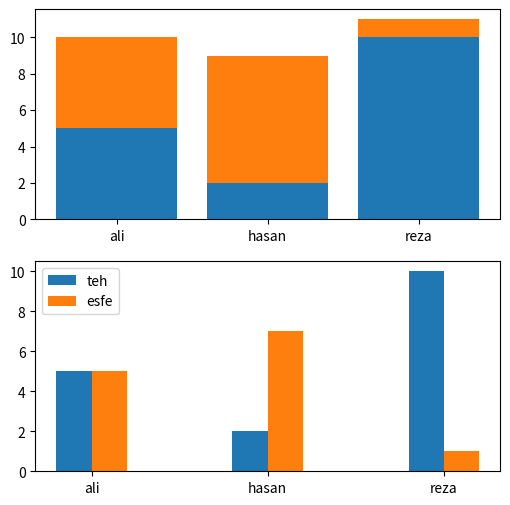

The matplotlib source for this figure:
import matplotlib.pyplot as plt
import numpy as np
labels=["ali","hasan","reza"]
y1=[5,2,10]
y2=[5,7,1]
fig,ax=plt.subplots(2,1,figsize=(6,6))
#plt.subplot(2,1,1)
ax[0].bar(labels,y1,label="teh")
ax[0].bar(labels,y2,bottom=y1,label="esf")
#plt.subplot(2,1,2)
x=np.arange(len(labels))
w=0.2
ax[1].bar(x-w/2,y1,width=w,label="teh")
ax[1].bar(x+w/2,y2,width=w,label="esfe")
ax[1].set_xticks(x)
ax[1].set_xticklabels(labels)
plt.legend()
plt.show()

